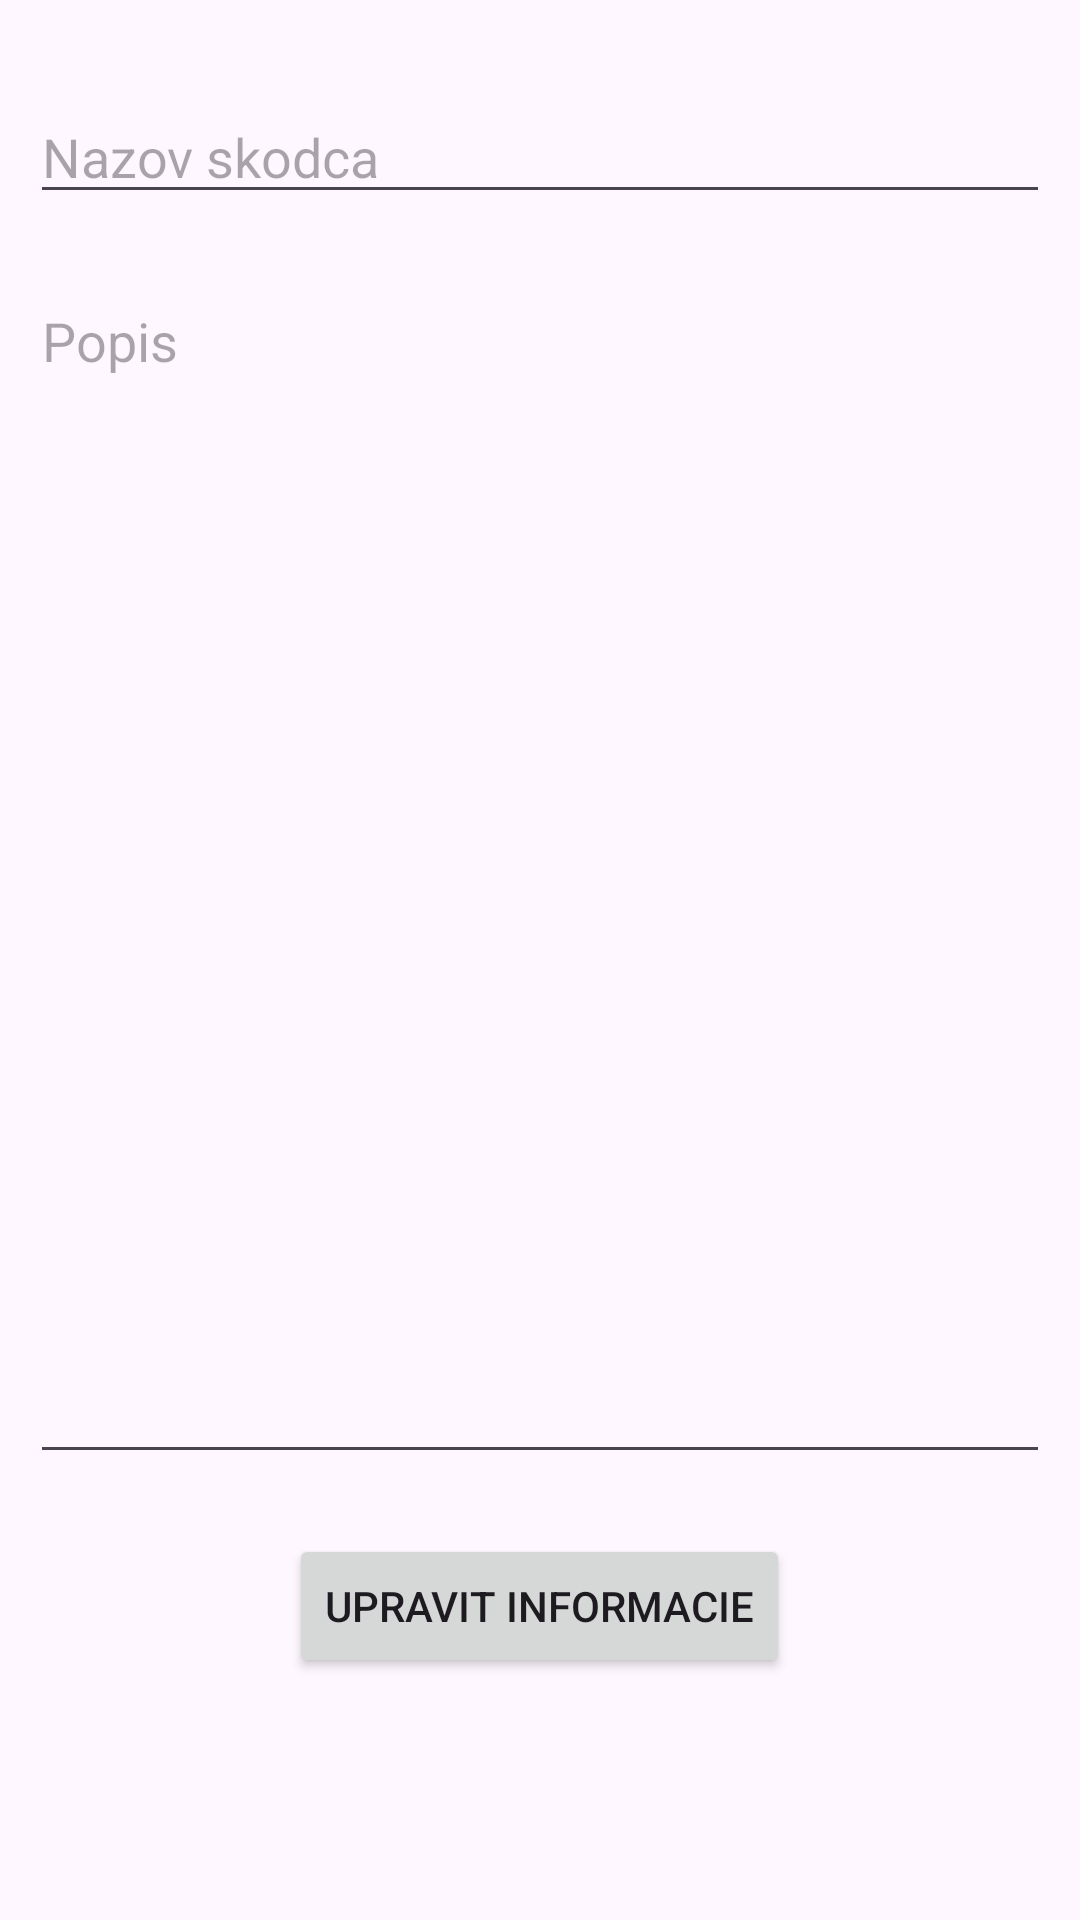

The Android layout XML behind this screen, and the referenced resources:
<!-- AndroidManifest.xml: application theme Theme.AURORA -->
<!-- res/layout/update_dialog_skodec.xml -->
<?xml version="1.0" encoding="utf-8"?>
<LinearLayout xmlns:android="http://schemas.android.com/apk/res/android"
    android:layout_width="match_parent"
    android:layout_height="match_parent"
    android:orientation="vertical"
    android:padding="10dp">

    <EditText
        android:id="@+id/etNazovSkodca"
        android:layout_width="match_parent"
        android:layout_height="wrap_content"
        android:layout_marginTop="20dp"
        android:hint="Nazov skodca"
        android:inputType="textPersonName" />

    <EditText
        android:id="@+id/etPopis"
        android:layout_width="match_parent"
        android:layout_height="400dp"
        android:layout_marginTop="20dp"
        android:ems="10"
        android:hint="Popis"
        android:inputType="textMultiLine"
        android:scrollbars="vertical"
        android:gravity="top" />

    <Button
        android:id="@+id/btnUpdateData"
        android:layout_width="wrap_content"
        android:layout_height="wrap_content"
        android:layout_gravity="center"
        android:layout_marginTop="20dp"
        android:text="Upravit informacie" />


</LinearLayout>
<!-- resources referenced by this layout -->
<resources>
  <style name="Theme.AURORA" parent="Base.Theme.AURORA" />
  <style name="Base.Theme.AURORA" parent="Theme.Material3.DayNight.NoActionBar">
          
          
          <item name="colorPrimary">@color/eggplant</item>
  
          <item name="android:statusBarColor" tools:targetApi="1">@color/eggplant</item>
          <item name="android:navigationBarColor">@color/eggplant</item>
      </style>
  <color name="eggplant">#3B183C</color>
</resources>
